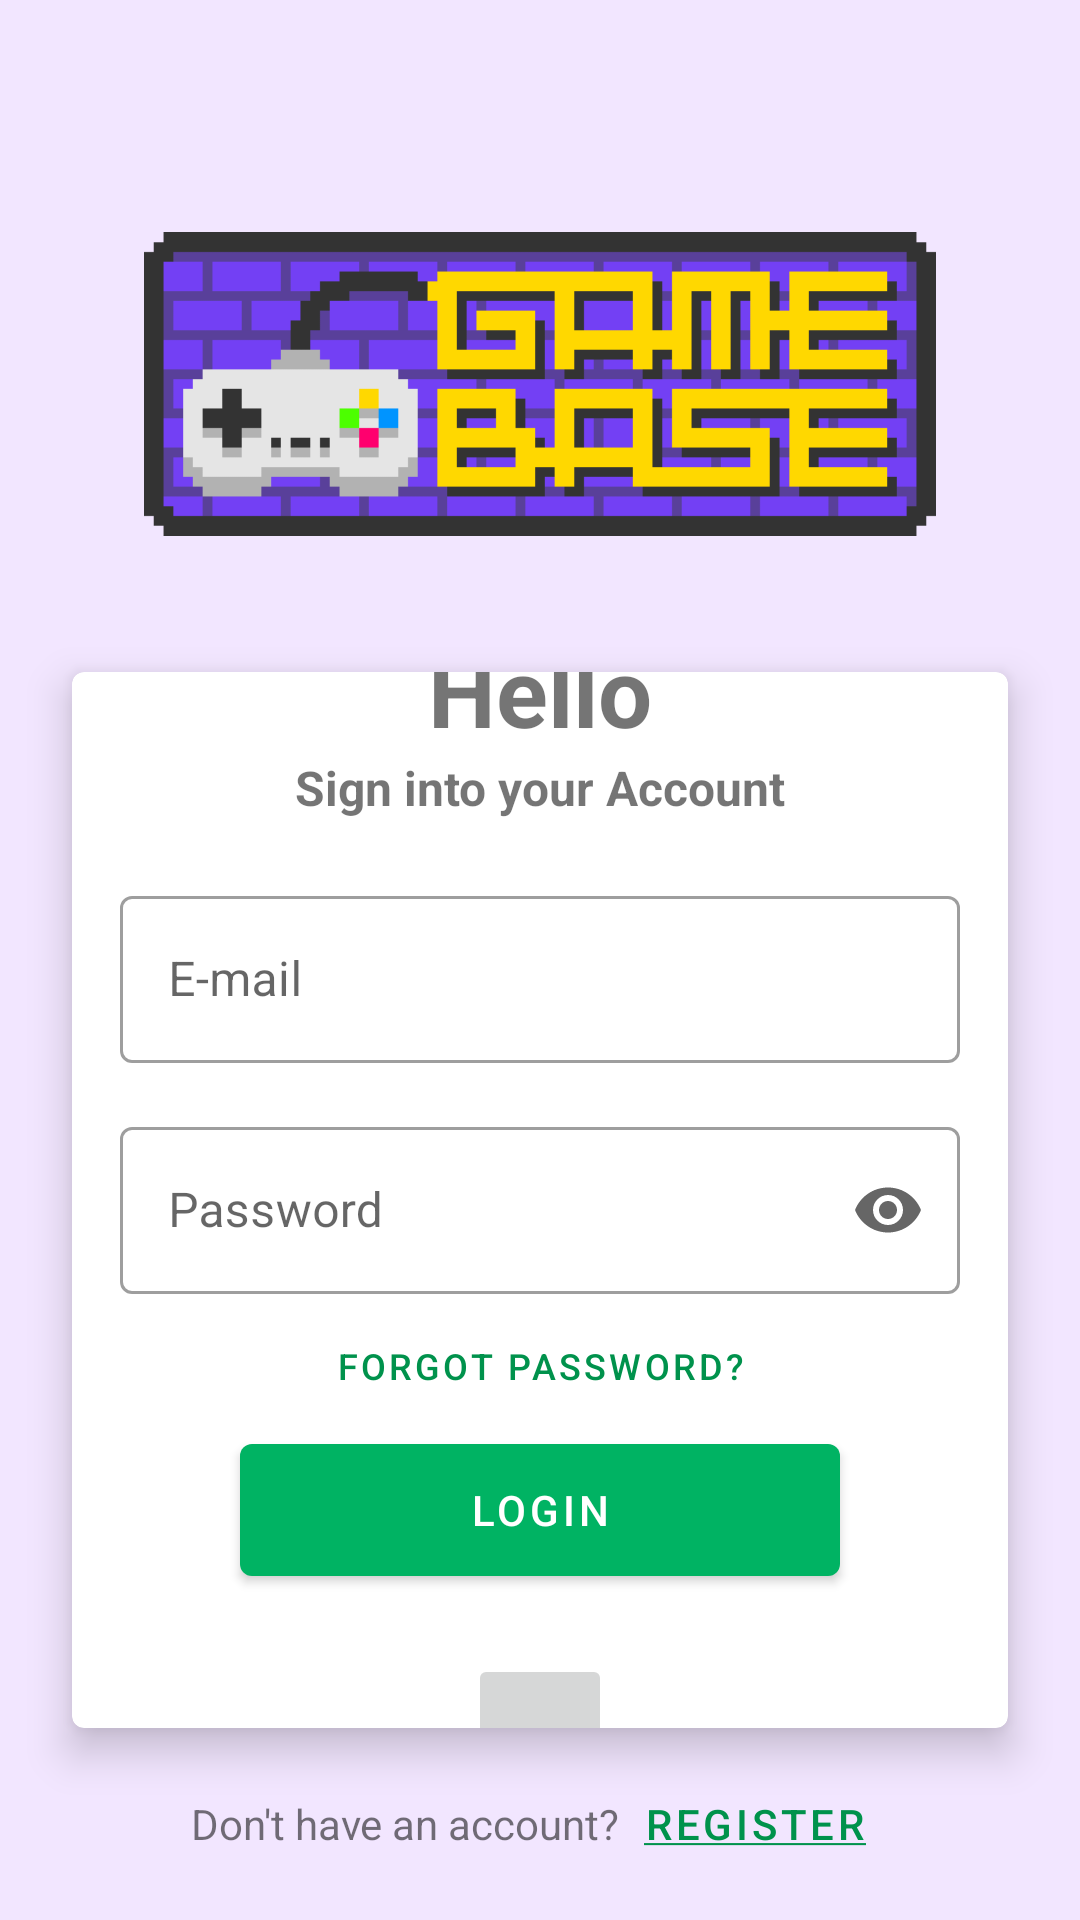

Write the Android layout XML for this screen, with the resource values it uses.
<!-- AndroidManifest.xml: application theme Theme.GameBase -->
<!-- res/layout/activity_login.xml -->
<?xml version="1.0" encoding="utf-8"?>
<androidx.constraintlayout.widget.ConstraintLayout xmlns:android="http://schemas.android.com/apk/res/android"
    xmlns:app="http://schemas.android.com/apk/res-auto"
    xmlns:tools="http://schemas.android.com/tools"
    android:layout_width="match_parent"
    android:layout_height="match_parent"
    tools:context=".activities.LoginActivity">

    <androidx.appcompat.widget.AppCompatImageView
        android:id="@+id/appCompatImageView"
        android:layout_width="match_parent"
        android:layout_height="128dp"
        android:layout_marginStart="48dp"
        android:layout_marginLeft="48dp"
        android:layout_marginTop="64dp"
        android:layout_marginEnd="48dp"
        android:layout_marginRight="48dp"
        app:layout_constraintEnd_toEndOf="parent"
        app:layout_constraintStart_toStartOf="parent"
        app:layout_constraintTop_toTopOf="parent"
        app:srcCompat="@drawable/game_base_text" />

    <com.google.android.material.card.MaterialCardView
        android:id="@+id/materialCardView"
        android:layout_width="0dp"
        android:layout_height="0dp"
        android:layout_marginStart="24dp"
        android:layout_marginLeft="24dp"
        android:layout_marginTop="32dp"
        android:layout_marginEnd="24dp"
        android:layout_marginRight="24dp"
        android:layout_marginBottom="8dp"
        app:cardElevation="8dp"
        app:layout_constraintBottom_toTopOf="@+id/linearLayout"
        app:layout_constraintEnd_toEndOf="parent"
        app:layout_constraintStart_toStartOf="parent"
        app:layout_constraintTop_toBottomOf="@+id/appCompatImageView">

        <LinearLayout
            android:layout_width="match_parent"
            android:layout_height="wrap_content"
            android:gravity="center"
            android:orientation="vertical">

            <TextView
                android:layout_width="match_parent"
                android:layout_height="wrap_content"
                android:layout_marginTop="24dp"
                android:gravity="center"
                android:text="@string/hello"
                android:textSize="32sp"
                android:textStyle="bold" />

            <TextView
                android:layout_width="match_parent"
                android:layout_height="wrap_content"
                android:layout_marginBottom="12dp"
                android:gravity="center"
                android:text="@string/sign_into_your_account"
                android:textSize="16sp"
                android:textStyle="bold" />

            <com.google.android.material.textfield.TextInputLayout
                android:id="@+id/emailTextFieldL"
                style="@style/Widget.MaterialComponents.TextInputLayout.OutlinedBox"
                android:layout_width="match_parent"
                android:layout_height="wrap_content"
                android:layout_marginStart="16dp"
                android:layout_marginLeft="16dp"
                android:layout_marginTop="8dp"
                android:layout_marginEnd="16dp"
                android:layout_marginRight="16dp"
                android:layout_marginBottom="8dp"
                android:hint="@string/e_mail"
                app:endIconMode="clear_text">

                <com.google.android.material.textfield.TextInputEditText
                    android:layout_width="match_parent"
                    android:layout_height="wrap_content" />

            </com.google.android.material.textfield.TextInputLayout>

            <com.google.android.material.textfield.TextInputLayout
                android:id="@+id/passwordTextFieldL"
                style="@style/Widget.MaterialComponents.TextInputLayout.OutlinedBox"
                android:layout_width="match_parent"
                android:layout_height="wrap_content"
                android:layout_marginStart="16dp"
                android:layout_marginLeft="16dp"
                android:layout_marginTop="8dp"
                android:layout_marginEnd="16dp"
                android:layout_marginRight="16dp"
                android:hint="@string/password"
                app:endIconMode="password_toggle">

                <com.google.android.material.textfield.TextInputEditText
                    android:layout_width="match_parent"
                    android:layout_height="wrap_content"
                    android:inputType="textPassword" />

            </com.google.android.material.textfield.TextInputLayout>

            <Button
                android:id="@+id/forgotPassword"
                style="@style/Widget.MaterialComponents.Button.TextButton"
                android:layout_width="wrap_content"
                android:layout_height="wrap_content"
                android:insetTop="0dp"
                android:insetBottom="0dp"
                android:text="@string/forgot_password"
                android:textColor="@color/green_700"
                android:textSize="12sp"
                app:rippleColor="#FFFFFF"/>

            <Button
                android:id="@+id/loginButton"
                android:layout_width="200dp"
                android:layout_height="wrap_content"
                android:insetTop="2dp"
                android:insetBottom="2dp"
                android:text="@string/login"
                app:layout_constraintStart_toStartOf="parent"
                app:layout_constraintTop_toTopOf="parent" />

            <TextView
                android:layout_width="match_parent"
                android:layout_height="wrap_content"
                android:layout_margin="12dp"
                android:gravity="center"
                android:text="@string/or_login_via_google_account_or_finger" />


                <ImageButton
                    android:id="@+id/LoginGoogleButton"
                    android:layout_width="48dp"
                    android:layout_height="48dp"
                    android:src="@drawable/common_google_signin_btn_icon_dark"
                    android:contentDescription="@string/or_login_via_google_account"
                    android:layout_marginBottom="16dp"/>

        </LinearLayout>
    </com.google.android.material.card.MaterialCardView>

    <LinearLayout
        android:id="@+id/linearLayout"
        android:layout_width="wrap_content"
        android:layout_height="wrap_content"
        android:layout_marginBottom="8dp"
        android:gravity="center"
        android:orientation="horizontal"
        app:layout_constraintBottom_toBottomOf="parent"
        app:layout_constraintEnd_toEndOf="parent"
        app:layout_constraintStart_toStartOf="parent">

        <TextView
            android:id="@+id/dontHaveAccount"
            android:layout_width="wrap_content"
            android:layout_height="wrap_content"
            android:text="@string/don_t_have_an_account" />

        <Button
            android:id="@+id/goToRegisterButton"
            style="@style/Widget.MaterialComponents.Button.TextButton"
            android:layout_width="wrap_content"
            android:layout_height="wrap_content"
            android:text="@string/register_"
            android:textColor="@color/green_700"
            app:rippleColor="#FFFFFF"/>

    </LinearLayout>


</androidx.constraintlayout.widget.ConstraintLayout>
<!-- resources referenced by this layout -->
<resources>
  <color name="green_700">#00924c</color>
  <!-- drawable game_base_text: png bitmap (drawable, 4761 bytes) -->
  <string name="don_t_have_an_account">Don\'t have an account?</string>
  <string name="e_mail">E-mail</string>
  <string name="forgot_password">Forgot Password?</string>
  <string name="hello">Hello</string>
  <string name="login">Login</string>
  <string name="or_login_via_google_account">Or Login via Google Account</string>
  <string name="or_login_via_google_account_or_finger">Or Login via Google Account or Fingerprint</string>
  <string name="password">Password</string>
  <string name="register_"><u>Register</u></string>
  <string name="sign_into_your_account">Sign into your Account</string>
  <style name="Theme.GameBase" parent="Theme.MaterialComponents.DayNight.NoActionBar">
  
          <item name="colorPrimary">@color/green_500</item>
          <item name="colorPrimaryVariant">@color/green_700</item>
          <item name="colorOnPrimary">@color/white</item>
  
          <item name="colorSecondary">@color/pink_200</item>
          <item name="colorSecondaryVariant">@color/pink_700</item>
          <item name="colorOnSecondary">@color/black</item>
  
          <item name="android:colorBackground">@color/purple_50</item>
          <item name="colorOnBackground">@color/black</item>
  
          <item name="colorSurface">@color/white</item>
          <item name="colorOnSurface">@color/black</item>
  
          <item name="colorError">@color/pink_500</item>
          <item name="colorOnError">@color/white</item>
  
          <item name="android:statusBarColor" tools:targetApi="l">?attr/colorPrimaryVariant</item>
  
          <item name="android:dropDownListViewStyle">@style/PopupMenuListView</item>
      </style>
  <color name="green_500">#00b363</color>
  <color name="white">#FFFFFFFF</color>
  <color name="pink_200">#f68aa0</color>
  <color name="pink_700">#bf0043</color>
  <color name="black">#FF000000</color>
  <color name="purple_50">#f2e6ff</color>
  <color name="pink_500">#e41047</color>
  <style name="PopupMenuListView">
          <item name="android:divider">#dddddd</item>
          <item name="android:dividerHeight">1dp</item>
      </style>
</resources>
